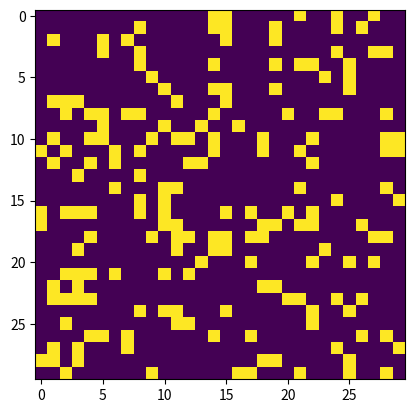

Source code (Python):
# Grid size
import numpy as np
from matplotlib import pyplot as plt
from matplotlib import animation

N = 30
# Create an initial random grid
p0, p1 = 0.8, 0.2
grid = np.random.choice([0, 1], N*N, p=[p0, p1]).reshape(N, N)

def update(frameNum, img, grid):
# Programar as regras de atualizacao
    newGrid = grid.copy()

    for i in range(N):
        for j in range(N):
            total = int((grid[i, (j-1)%N] + grid[i, (j+1)%N] +
                         grid[(i-1)%N, j] + grid[(i+1)%N, j] +
                         grid[(i-1)%N, (j-1)%N] + grid[(i-1)%N, (j+1)%N] +
                         grid[(i+1)%N, (j-1)%N] + grid[(i+1)%N, (j+1)%N]))
        if grid[i,j] == 1:
            if total < 2 or total > 3:
                newGrid[i,j] = 0
        else:
            if total == 3:
                newGrid[i,j] = 1
    img.set_data(newGrid)
    grid[:] = newGrid[:]
    plt.title(f"Game of Life - Frame {frameNum}")
    return img,


fig, ax = plt.subplots()
img = ax.imshow(grid, interpolation='nearest')
ani = animation.FuncAnimation(fig, update, fargs=(img,grid), frames=10, interval=200, save_count=50)
plt.show()
